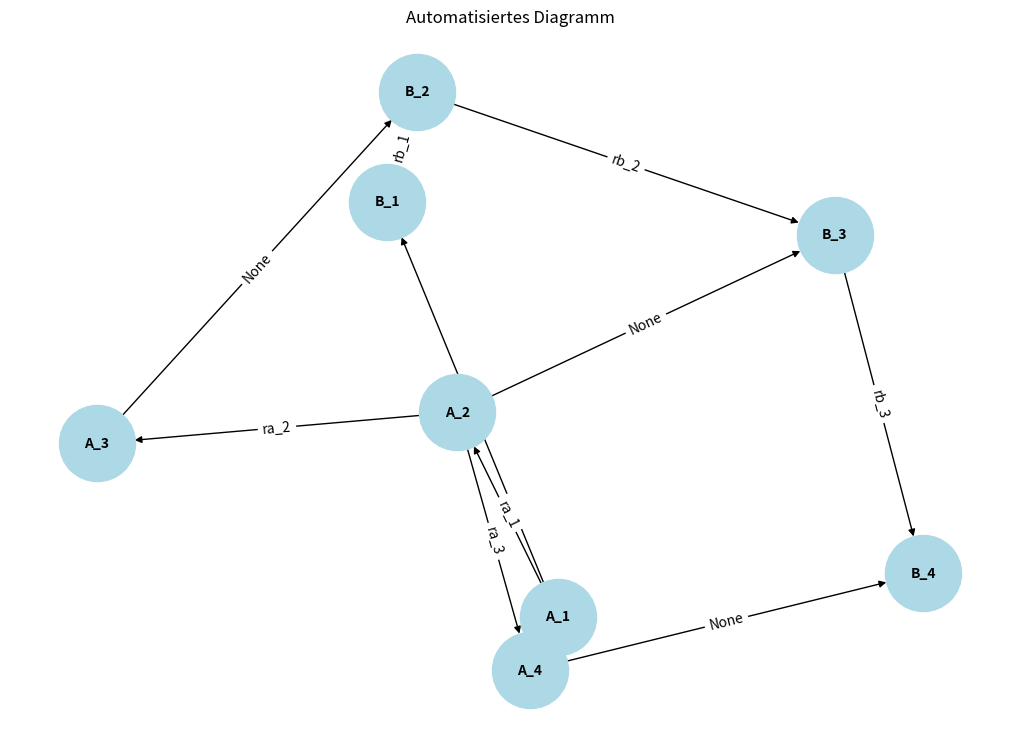

Reproduce this figure in Python.
import matplotlib.pyplot as plt
import networkx as nx
import os

# Beispiel-Daten aus der PowerPoint
nodes_a = ['A_1', 'A_2', 'A_3', 'A_4']
nodes_b = ['B_1', 'B_2', 'B_3', 'B_4']
edges = [
   ('A_1', 'B_1', None),
   ('B_1', 'B_2', 'rb_1'),
   ('A_1', 'A_2', 'ra_1'),
   ('A_2', 'B_3', None),
   ('A_2', 'A_3', 'ra_2'),
   ('A_2', 'A_4', 'ra_3'),
   ('A_3', 'B_2', None),
   ('B_2', 'B_3', 'rb_2'),
   ('B_3', 'B_4', 'rb_3'),
   ('A_4', 'B_4', None)
   
]

# Verzeichnis für Diagramme erstellen
output_dir = 'diagrams'
os.makedirs(output_dir, exist_ok=True)

# Graph erstellen
G = nx.DiGraph()

# Knoten hinzufügen
for node in nodes_a + nodes_b:
   G.add_node(node)

# Kanten hinzufügen
for edge in edges:
   from_node, to_node, relation = edge
   G.add_edge(from_node, to_node, label=relation)

# Diagramm erstellen
pos = nx.spring_layout(G)
plt.figure(figsize=(10, 7))
nx.draw(G, pos, with_labels=True, node_size=3000, node_color='lightblue', font_size=10, font_weight='bold')
nx.draw_networkx_edge_labels(G, pos, edge_labels={(u, v): d['label'] for u, v, d in G.edges(data=True)})

# Diagramm speichern
plt.title('Automatisiertes Diagramm')
plt.savefig(f'{output_dir}/automated_diagram.png')
plt.close()
